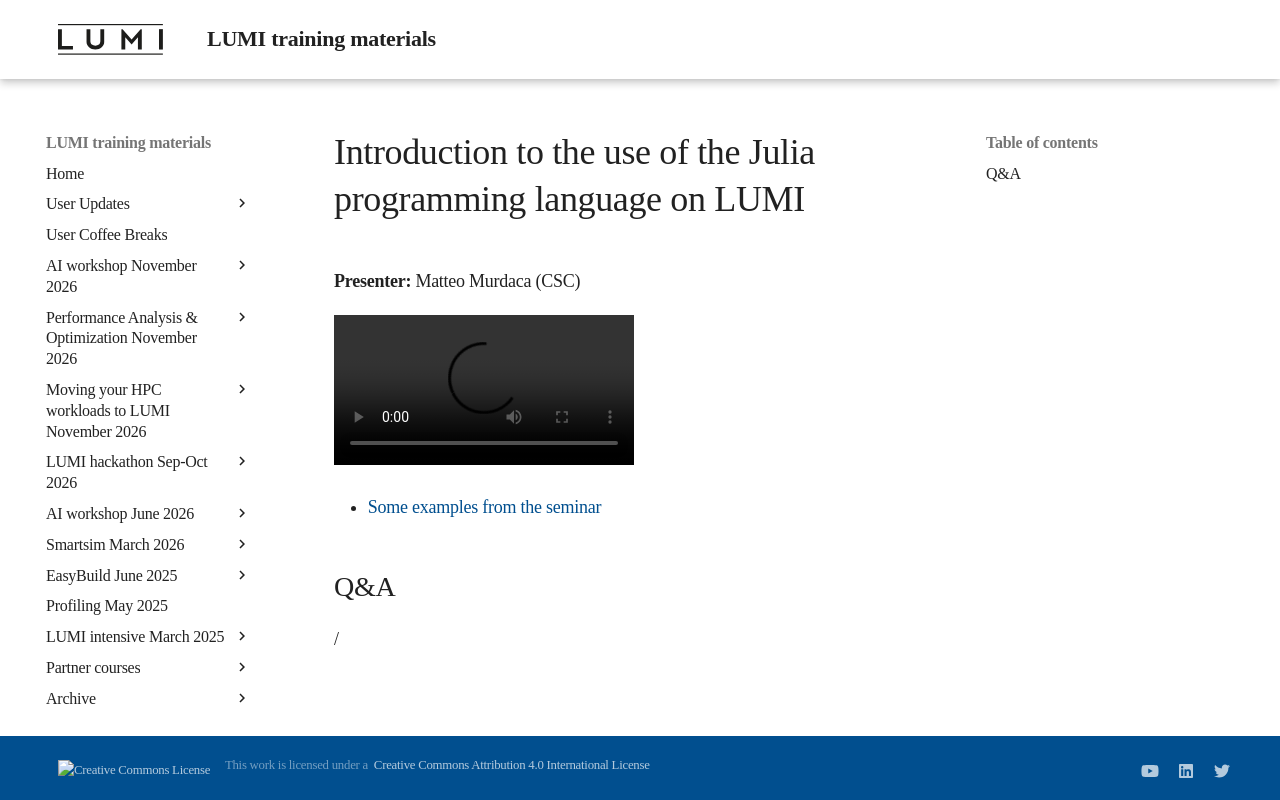

repository: Lumi-supercomputer/LUMI-training-materials · page: User-Coffee-Breaks/20251029-user-coffee-break-Julia/index.html · generator: mkdocs

# Introduction to the use of the Julia programming language on LUMI

**Presenter:** Matteo Murdaca (CSC)

<video src="https://462000265.lumidata.eu/user-coffee-breaks/recordings/20251029-user-coffee-break-Julia.mp4" controls="controls"></video>

-   [Some examples from the seminar](https://github.com/Lumi-supercomputer/julia-intro-LUMI/)


## Q&A

/
